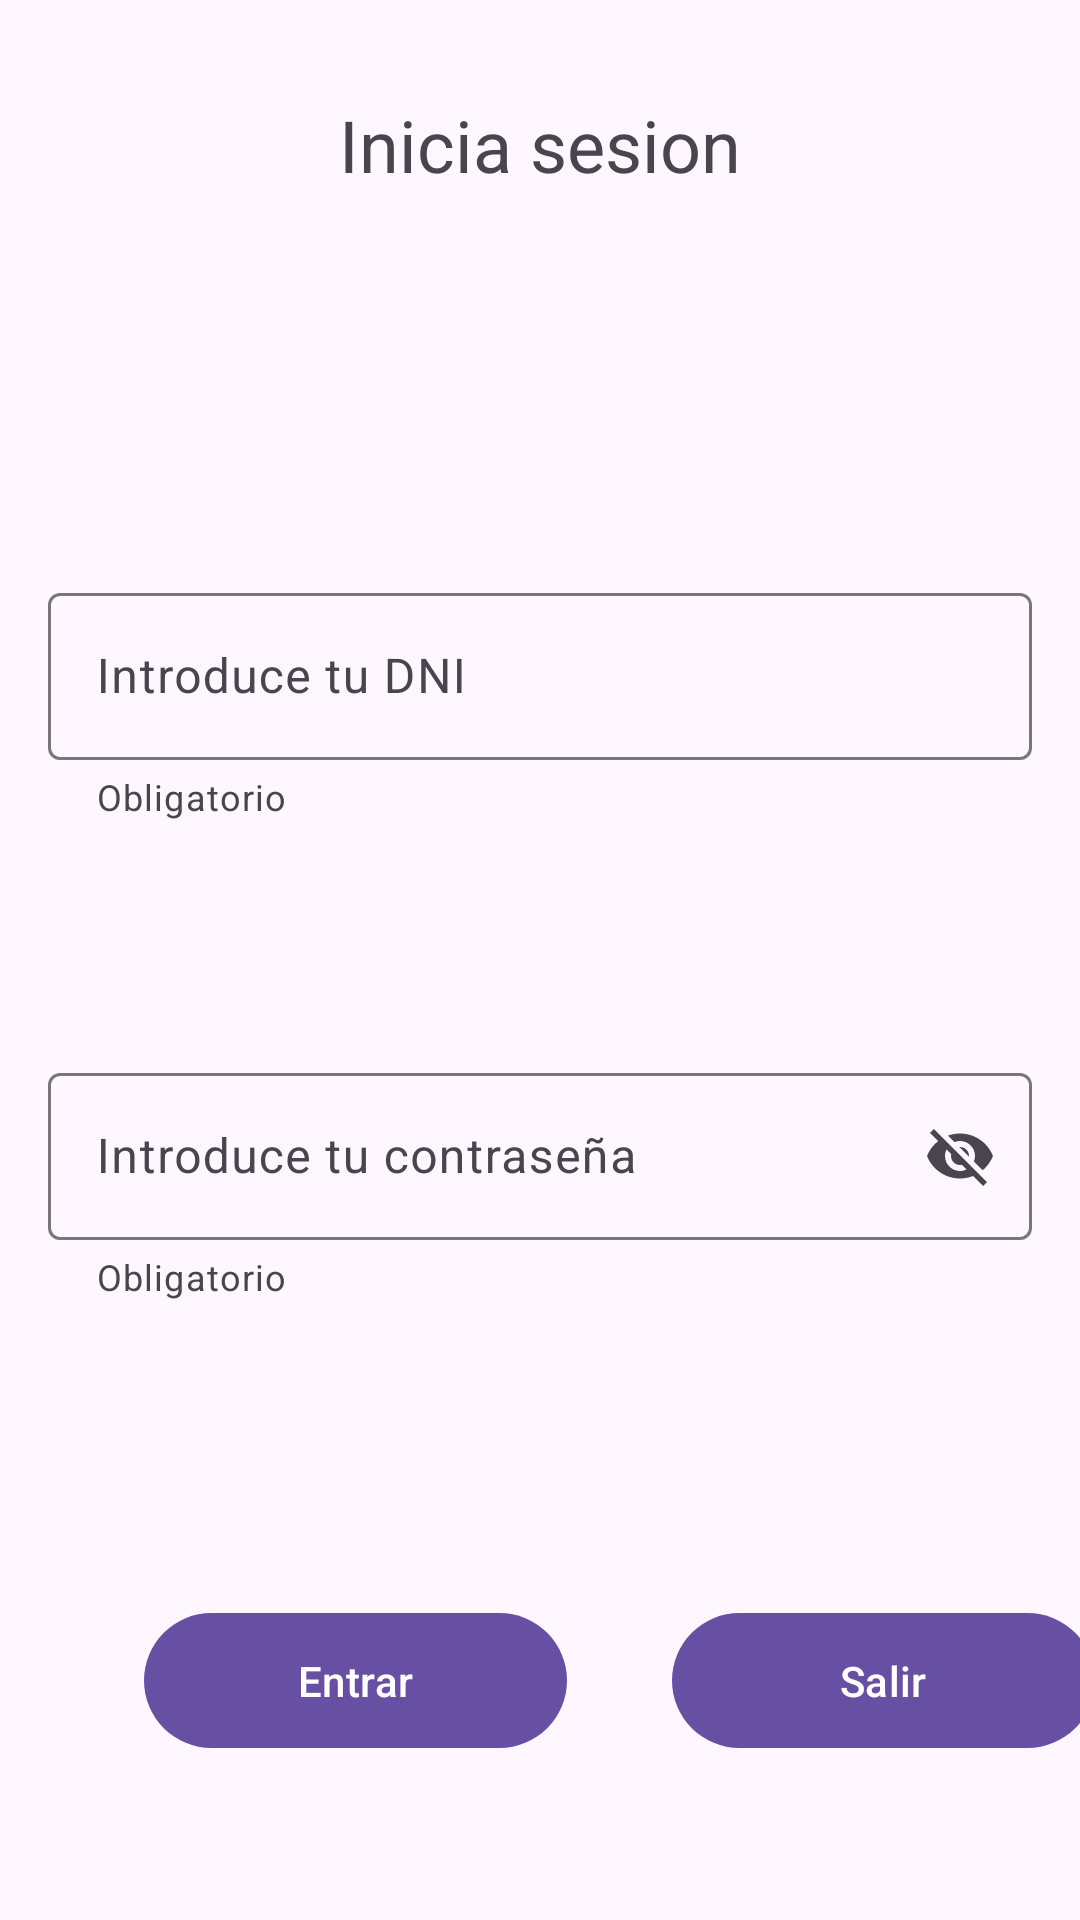

Produce the Android XML layout that renders to this screen, including the resource entries it uses.
<!-- AndroidManifest.xml: application theme Theme.T3a3TormosMarc -->
<!-- res/layout/activity_login.xml -->
<?xml version="1.0" encoding="utf-8"?>
<androidx.constraintlayout.widget.ConstraintLayout xmlns:android="http://schemas.android.com/apk/res/android"
    xmlns:app="http://schemas.android.com/apk/res-auto"
    xmlns:tools="http://schemas.android.com/tools"
    android:id="@+id/main"
    android:layout_width="match_parent"
    android:layout_height="match_parent"
    android:visibility="visible"
    tools:context=".LoginActivity">

    <TextView
        android:id="@+id/textView"
        android:layout_width="wrap_content"
        android:layout_height="wrap_content"
        android:layout_marginStart="16dp"
        android:layout_marginTop="32dp"
        android:layout_marginEnd="16dp"
        android:text="@string/iniciar_sesion"
        android:textSize="24sp"
        app:layout_constraintEnd_toEndOf="parent"
        app:layout_constraintStart_toStartOf="parent"
        app:layout_constraintTop_toTopOf="parent" />

    <com.google.android.material.textfield.TextInputLayout
        android:id="@+id/dni"
        android:layout_width="0dp"
        android:layout_height="wrap_content"
        android:layout_marginStart="16dp"
        android:layout_marginTop="128dp"
        android:layout_marginEnd="16dp"
        android:ems="10"
        app:helperText="Obligatorio"
        android:inputType="text"
        app:layout_constraintEnd_toEndOf="parent"
        app:layout_constraintStart_toStartOf="parent"
        app:layout_constraintTop_toBottomOf="@id/textView"
        >

        <com.google.android.material.textfield.TextInputEditText
            android:id="@+id/tietDni"
            android:layout_width="match_parent"
            android:layout_height="wrap_content"

            android:hint="@string/introduce_tu_dni">

        </com.google.android.material.textfield.TextInputEditText>


    </com.google.android.material.textfield.TextInputLayout>

    <com.google.android.material.textfield.TextInputLayout
        android:id="@+id/passw"
        android:layout_width="0dp"
        android:layout_height="wrap_content"
        android:layout_marginStart="16dp"
        android:layout_marginTop="288dp"
        android:layout_marginEnd="16dp"
        android:ems="10"
        android:inputType="text"
        app:helperText="Obligatorio"
        app:endIconMode="password_toggle"
        app:layout_constraintEnd_toEndOf="parent"
        app:layout_constraintHorizontal_bias="0.0"
        app:layout_constraintStart_toStartOf="parent"
        app:layout_constraintTop_toBottomOf="@id/textView">

        <com.google.android.material.textfield.TextInputEditText
            android:id="@+id/tietPassw"
            android:layout_width="match_parent"
            android:layout_height="wrap_content"
            android:hint="@string/introduce_tu_contrasena">

        </com.google.android.material.textfield.TextInputEditText>


    </com.google.android.material.textfield.TextInputLayout>

    <com.google.android.material.button.MaterialButton
        android:id="@+id/btEntrar"
        android:layout_width="141dp"
        android:layout_height="53dp"
        android:layout_marginStart="48dp"
        android:layout_marginTop="100dp"
        android:text="@string/entrar"
        app:layout_constraintEnd_toEndOf="parent"
        app:layout_constraintHorizontal_bias="0.0"
        app:layout_constraintStart_toStartOf="parent"
        app:layout_constraintTop_toBottomOf="@id/passw" />

    <com.google.android.material.button.MaterialButton
        android:id="@+id/btSalir"
        android:layout_width="141dp"
        android:layout_height="53dp"
        android:layout_marginStart="224dp"
        android:layout_marginTop="100dp"
        android:text="@string/salir"
        app:layout_constraintStart_toStartOf="parent"
        app:layout_constraintTop_toBottomOf="@id/passw" />


</androidx.constraintlayout.widget.ConstraintLayout>
<!-- resources referenced by this layout -->
<resources>
  <string name="entrar">Entrar</string>
  <string name="iniciar_sesion">Inicia sesion</string>
  <string name="introduce_tu_contrasena">Introduce tu contraseña</string>
  <string name="introduce_tu_dni">Introduce tu DNI</string>
  <string name="salir">Salir</string>
  <style name="Theme.T3a3TormosMarc" parent="Base.Theme.T3a3TormosMarc" />
  <style name="Base.Theme.T3a3TormosMarc" parent="Theme.Material3.DayNight.NoActionBar">
          
          
      </style>
</resources>
